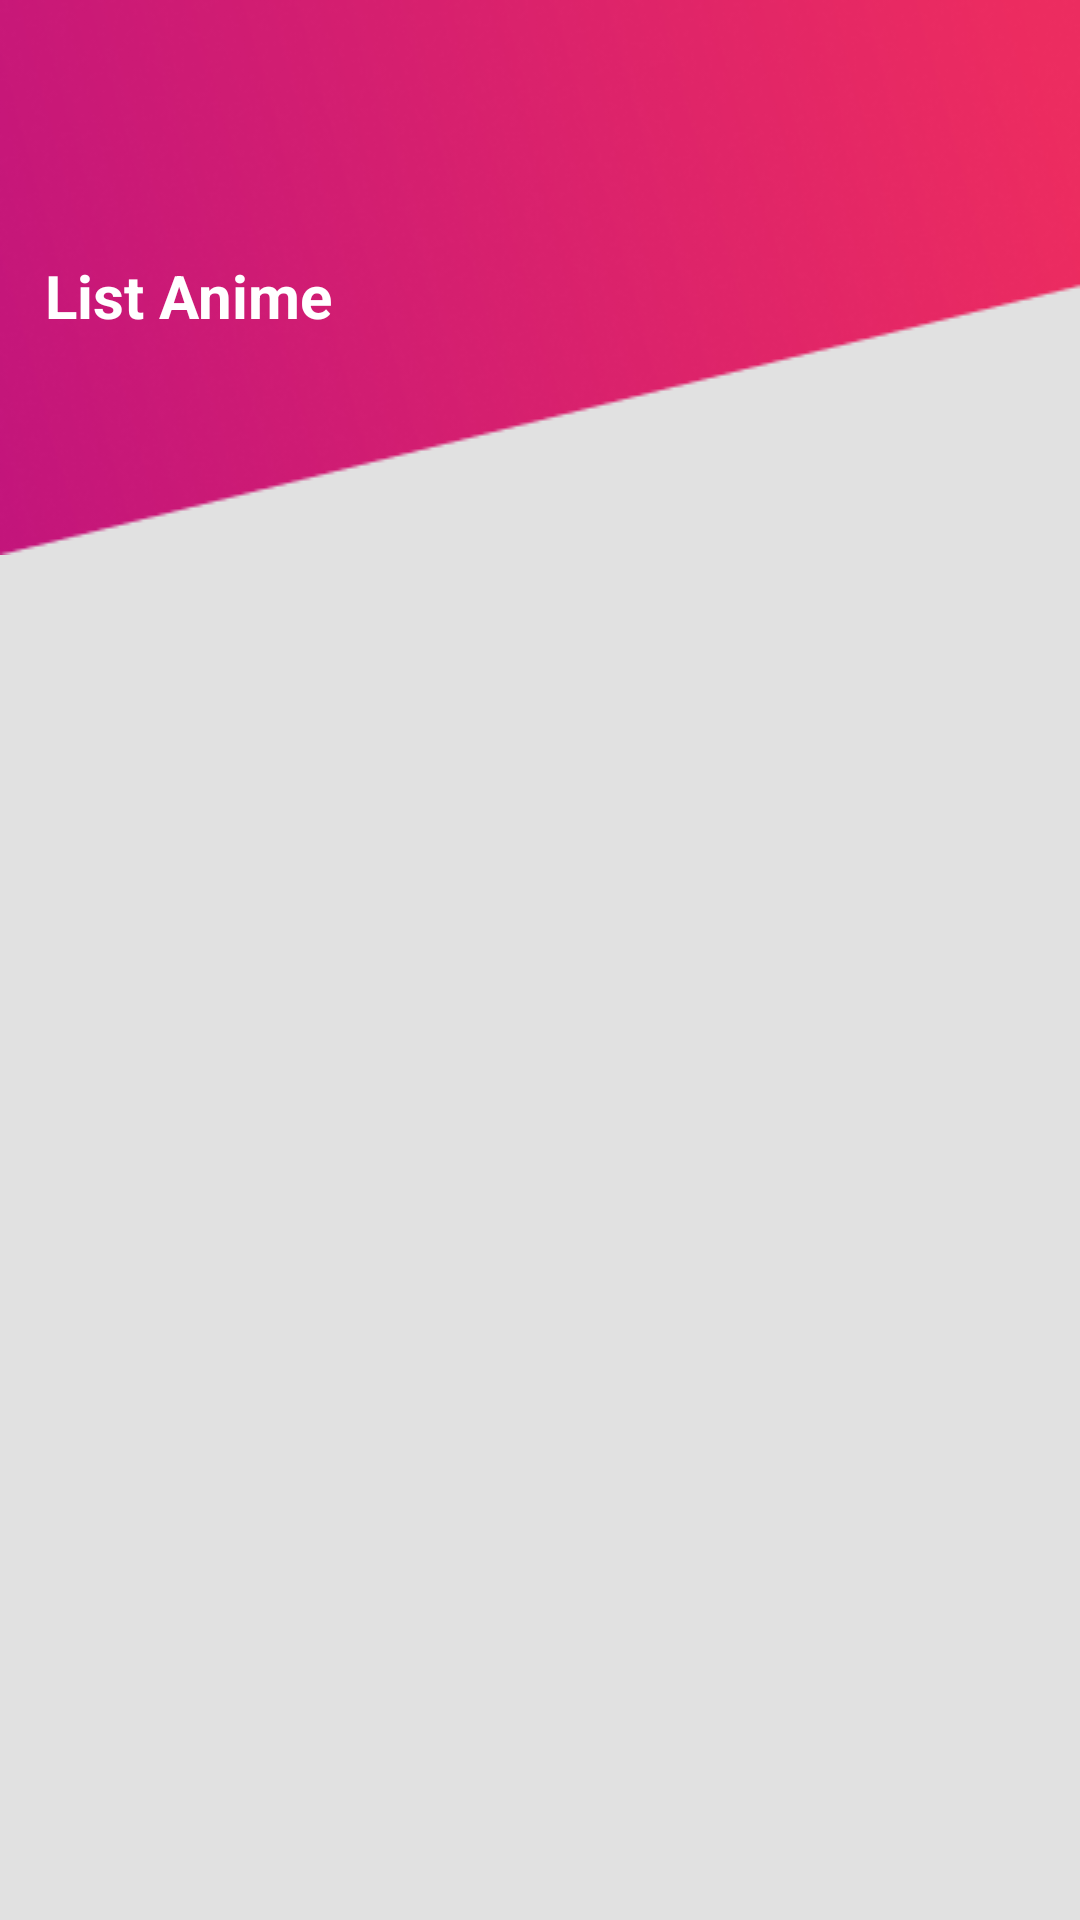

Produce the Android XML layout that renders to this screen, including the resource entries it uses.
<!-- AndroidManifest.xml: fallback theme Theme.MaterialComponents.DayNight.NoActionBar -->
<!-- res/layout/fragment_list.xml -->
<?xml version="1.0" encoding="utf-8"?>
<RelativeLayout
    xmlns:android="http://schemas.android.com/apk/res/android"
    xmlns:tools="http://schemas.android.com/tools"
    android:layout_width="match_parent"
    android:layout_height="match_parent"
    tools:context=".MainActivity"
    android:background="#e1e1e1">

    <ImageView
        android:id="@+id/header"
        android:layout_width="match_parent"
        android:layout_height="wrap_content"
        android:background="@drawable/bg" />

    <TextView
        android:id="@+id/textView2"
        android:layout_width="wrap_content"
        android:layout_height="wrap_content"
        android:layout_marginStart="15dp"
        android:layout_marginTop="85dp"
        android:text="List Anime"
        android:textColor="@color/white"
        android:textSize="20sp"
        android:textStyle="bold" />

    <androidx.recyclerview.widget.RecyclerView
        android:id="@+id/rvlistanime"
        android:layout_width="wrap_content"
        android:layout_height="wrap_content"
        android:layout_below="@id/textView2"
        android:layout_marginTop="5dp"
        android:orientation="vertical"
        tools:listitem="@layout/item_list_anime" />

</RelativeLayout>
<!-- res/layout/item_list_anime.xml (included above) -->
<?xml version="1.0" encoding="utf-8"?>
<RelativeLayout xmlns:android="http://schemas.android.com/apk/res/android"
    android:layout_width="match_parent"
    android:layout_height="wrap_content"
    xmlns:app="http://schemas.android.com/apk/res-auto"
    android:padding="10dp">

    <androidx.cardview.widget.CardView
        android:layout_width="match_parent"
        android:layout_height="wrap_content"
        app:cardCornerRadius="12dp"
        app:cardElevation="0dp"
        >
        <RelativeLayout
            android:layout_width="match_parent"
            android:layout_height="wrap_content"
            android:orientation="vertical"
            android:padding="15dp">

            <ImageView
                android:id="@+id/imgMovie"
                android:layout_width="115dp"
                android:layout_height="145dp"
                android:src="@color/purple_700" />

            <TextView
                android:id="@+id/tvTitle"
                android:layout_width="match_parent"
                android:layout_height="wrap_content"
                android:layout_marginStart="16dp"
                android:layout_toRightOf="@id/imgMovie"
                android:text="Judul Movie"
                android:textColor="#000"
                android:textSize="16sp" />

            <TextView
                android:id="@+id/tvDescription"
                android:layout_width="match_parent"
                android:layout_height="wrap_content"
                android:layout_below="@id/tvTitle"
                android:layout_marginStart="16dp"
                android:layout_marginTop="16dp"
                android:layout_toRightOf="@id/imgMovie"
                android:maxLines="4"
                android:text="INI DEKSRIPSI MOVIE" />

            <TextView
                android:id="@+id/score"
                android:layout_width="wrap_content"
                android:layout_height="wrap_content"
                android:layout_below="@id/tvDescription"
                android:layout_marginStart="16dp"
                android:layout_marginTop="16dp"
                android:layout_toRightOf="@id/imgMovie"
                android:maxLines="4"
                android:text="INI SCORE" />

            <TextView
                android:id="@+id/view"
                android:layout_width="wrap_content"
                android:layout_height="wrap_content"
                android:layout_below="@id/tvDescription"
                android:layout_marginStart="16dp"
                android:layout_marginTop="16dp"
                android:layout_toRightOf="@id/score"
                android:maxLines="4"
                android:text="INI VIEW" />

        </RelativeLayout>

    </androidx.cardview.widget.CardView>

</RelativeLayout>
<!-- resources referenced by this layout -->
<resources>
  <color name="purple_700">#FF3700B3</color>
  <color name="white">#FFFFFFFF</color>
  <!-- drawable bg: png bitmap (drawable, 39622 bytes) -->
</resources>
